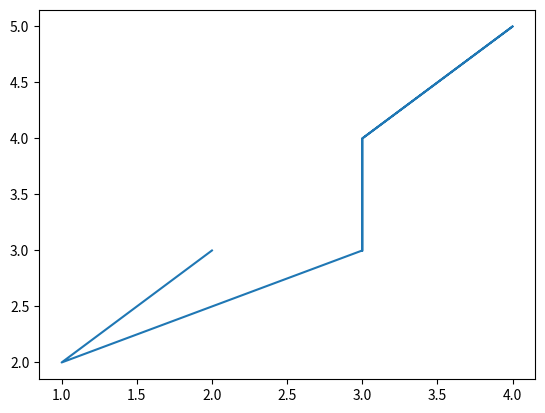

Source code (Python):
import matplotlib.pyplot as plt
import numpy as np

xpoints = np.array([3, 3, 4, 3, 3, 1, 2])
ypoints = np.array([3, 4, 5, 4, 3, 2, 3])

plt.plot(xpoints, ypoints)
plt.show()

